Run: headless pygame with SDL's dummy video driver; simulated clock (each Clock.tick advances the game by its frame time, no real sleeping); random seed 0; keys injected as events and as key.get_pressed() state; no mouse input.
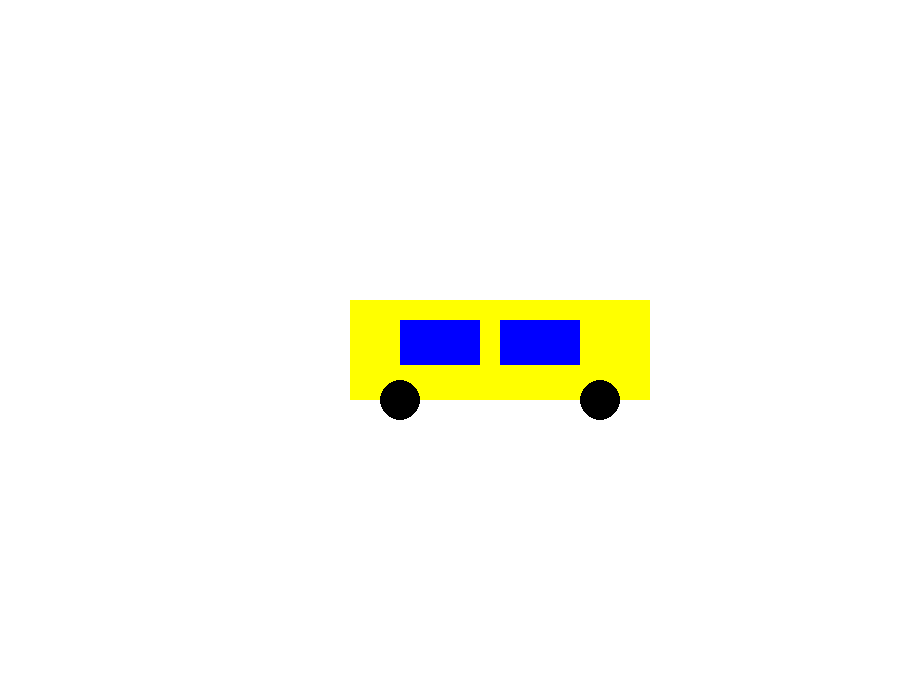
Frame 1 of 4 · flips 1–60 · no input
Frame 2 of 4 · flips 61–180 · tapped SPACE, RETURN · held RIGHT (→), D · screen unchanged from frame 1, image omitted
Frame 3 of 4 · flips 181–300 · held DOWN (↓), S · screen unchanged from frame 2, image omitted
Frame 4 of 4 · flips 301–420 · held LEFT (←), A, UP (↑), W · screen unchanged from frame 3, image omitted

The pygame program that drew these frames:

import sys

import pygame

pygame.init()

SCREEN_WIDTH = 900
SCREEN_HEIGHT = 700
screen = pygame.display.set_mode((SCREEN_WIDTH, SCREEN_HEIGHT))
pygame.display.set_caption("Car Drawing")

WHITE = (255, 255, 255)
BLUE = (0, 0, 255)
YELLOW = (255, 255, 0)
BLACK = (0,0,0)

while True:
    screen.fill(WHITE)

    pygame.draw.rect(screen, YELLOW, (350, 300, 300, 100))
    pygame.draw.rect(screen, BLUE, (400, 320, 80, 45))
    pygame.draw.rect(screen, BLUE, (500, 320, 80, 45))

    pygame.draw.circle(screen, BLACK, (400, 400), 20)
    pygame.draw.circle(screen, BLACK, (600, 400), 20)

    pygame.display.flip()
    
    
    for event in pygame.event.get():
        if event.type == pygame.QUIT:
            pygame.quit()
            sys.exit()
